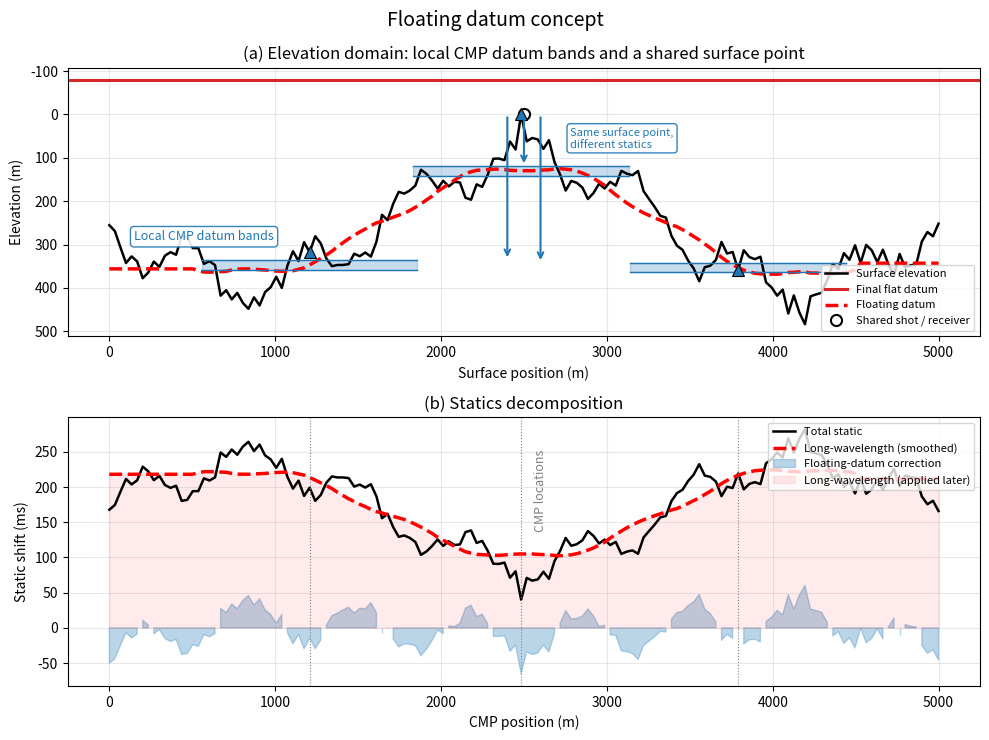

Recreate this plot in Python. (Note: this script raises an exception after producing the figure.)
"""
Floating datum concept illustration.

Top panel (a) — elevation domain:
  - Rugged topography (surface elevation)
  - Flat final/client datum below the lowest topography
  - Smoothed floating datum following the long-wavelength topography
  - Three CMP locations with semi-transparent local datum bands
  - One highlighted surface point (shot or receiver) shared by several CMPs.
    Curved arrows point from the shared surface location to each local datum
    band, showing that the same surface point has different statics depending
    on which local CMP datum is used.

Bottom panel (b) — statics decomposition:
  - Total statics (black solid)
  - Smoothed long-wavelength static (red dashed)
  - Floating-datum correction = total - smoothed (blue shaded)
  - The three CMP locations from panel (a) are marked.

Undergraduate seismic data processing — Term 1 Lecture 04.
"""

import numpy as np
import matplotlib.pyplot as plt

# --- Parameters -----------------------------------------------------------
nx = 150
x = np.linspace(0, 5000, nx)        # Surface / CMP positions (m)

# Replacement velocity used to convert elevation differences to static shifts
v_replace = 2000.0                  # m/s

# Surface elevation with large, gentle topography + rugged short-wavelength bumps
np.random.seed(42)
elevation = (150 * np.sin(0.0003 * 2 * np.pi * x) +
             50 * np.sin(0.0015 * 2 * np.pi * x) +
             18 * np.random.randn(nx))
elevation = elevation - elevation.min()   # lowest point at 0 m

# Final flat datum below the lowest topography
final_datum_elev = -80.0            # m

# Total static = time from surface to final flat datum (ms)
total_static = (elevation - final_datum_elev) / v_replace * 1000.0

# Smoothed static (long-wavelength component)
smoothing_window = 31
kernel = np.ones(smoothing_window) / smoothing_window
smoothed_static = np.convolve(total_static, kernel, mode='same')
smoothed_static[:smoothing_window // 2] = smoothed_static[smoothing_window // 2]
smoothed_static[-(smoothing_window // 2):] = smoothed_static[-(smoothing_window // 2)]

# Floating-datum correction = total - smoothed
floating_correction = total_static - smoothed_static

# Floating datum elevation derived from the smoothed static
floating_elev = final_datum_elev + smoothed_static * v_replace / 1000.0

# Three CMP locations for local datums
cmp_positions = np.array([1200.0, 2500.0, 3800.0])
cmp_indices = np.array([np.argmin(np.abs(x - xp)) for xp in cmp_positions])

# Local datum bands: vertical thickness and horizontal extent
band_thickness = 22.0      # m
local_half_width = 650.0   # m

# Highlighted surface point shared by several CMPs
shared_x = 2500.0
shared_idx = np.argmin(np.abs(x - shared_x))

# --- Plot ----------------------------------------------------------------
fig = plt.figure(figsize=(10, 7.5))
fig.suptitle('Floating datum concept', fontsize=14)

# --- Panel (a): elevation domain -----------------------------------------
ax1 = plt.subplot(2, 1, 1)

# Surface elevation
ax1.plot(x, elevation, 'k-', linewidth=1.8, label='Surface elevation')

# Final flat datum
ax1.axhline(y=final_datum_elev, color='C3', linewidth=2.2,
            linestyle='-', label='Final flat datum')

# Floating datum (smoothed long-wavelength surface)
ax1.plot(x, floating_elev, 'r--', linewidth=2.5,
         label='Floating datum')

# Local CMP datum bands (semi-transparent blue rectangles)
for idx in cmp_indices:
    x_left = x[idx] - local_half_width
    x_right = x[idx] + local_half_width
    y_center = floating_elev[idx]
    rect = plt.Rectangle((x_left, y_center - band_thickness / 2),
                         x_right - x_left, band_thickness,
                         color='C0', alpha=0.25, zorder=1)
    ax1.add_patch(rect)
    # Outline edges
    ax1.plot([x_left, x_right],
             [y_center - band_thickness / 2, y_center - band_thickness / 2],
             color='C0', linewidth=1.0)
    ax1.plot([x_left, x_right],
             [y_center + band_thickness / 2, y_center + band_thickness / 2],
             color='C0', linewidth=1.0)

# Label the local CMP datum bands (placed in open area on the left)
ax1.text(150,
         floating_elev[np.argmin(np.abs(x - cmp_positions[0]))] - 80,
         'Local CMP datum bands', color='C0', fontsize=9, va='top',
         bbox=dict(boxstyle='round,pad=0.3', facecolor='white',
                   edgecolor='C0', alpha=0.9))

# Highlight shared surface point (shot or receiver)
ax1.plot(shared_x, elevation[shared_idx], 'ko', markersize=8,
         markerfacecolor='white', markeredgewidth=1.5,
         label='Shared shot / receiver')

# Short arrows from shared surface point to each local CMP datum band
for k, idx in enumerate(cmp_indices):
    y_center = floating_elev[idx]
    # stagger arrow landing points horizontally so they are clearly separate
    x_target = shared_x + (k - 1) * 100
    ax1.annotate('', xy=(x_target, y_center - band_thickness / 2),
                 xytext=(x_target, elevation[shared_idx]),
                 arrowprops=dict(arrowstyle='->', color='C0', lw=1.5))

# Annotation to the right of the arrows
ax1.text(shared_x + 280,
         (elevation[shared_idx] + floating_elev[cmp_indices[1]]) / 2 - 10,
         'Same surface point,\ndifferent statics', color='C0', fontsize=8,
         va='center',
         bbox=dict(boxstyle='round,pad=0.3', facecolor='white',
                   edgecolor='C0', alpha=0.9))

# Mark CMP locations on the surface
for idx in cmp_indices:
    ax1.plot(x[idx], elevation[idx], 'C0^', markersize=8,
             markeredgecolor='black', markeredgewidth=0.8)

ax1.set_xlabel('Surface position (m)')
ax1.set_ylabel('Elevation (m)')
ax1.set_title('(a) Elevation domain: local CMP datum bands and a shared surface point')
ax1.legend(fontsize=8, loc='lower right')
ax1.grid(True, alpha=0.3)
ax1.invert_yaxis()

# --- Panel (b): statics decomposition ------------------------------------
ax2 = plt.subplot(2, 1, 2)

ax2.plot(x, total_static, 'k-', linewidth=1.8, label='Total static')
ax2.plot(x, smoothed_static, 'r--', linewidth=2.5,
         label='Long-wavelength (smoothed)')
ax2.fill_between(x, floating_correction, 0,
                 where=(floating_correction > 0),
                 color='C0', alpha=0.3, label='Floating-datum correction')
ax2.fill_between(x, floating_correction, 0,
                 where=(floating_correction < 0),
                 color='C0', alpha=0.3)  # same colour for negative
ax2.fill_between(x, smoothed_static, 0,
                 color='red', alpha=0.08,
                 label='Long-wavelength (applied later)')

# Mark the three CMP locations
for idx in cmp_indices:
    ax2.axvline(x=x[idx], color='grey', linestyle=':', linewidth=0.8)

# Label one of the CMP lines
ax2.text(x[cmp_indices[1]] + 80, np.max(total_static) * 0.9,
         'CMP locations', color='grey', fontsize=9, rotation=90, va='top')

ax2.set_xlabel('CMP position (m)')
ax2.set_ylabel('Static shift (ms)')
ax2.set_title('(b) Statics decomposition')
ax2.legend(fontsize=8, loc='upper right')
ax2.grid(True, alpha=0.3)

plt.tight_layout()
plt.savefig('figures/term01_lec04/term01_lec04_floating_datum.png',
            dpi=150, bbox_inches='tight')
plt.close()
print('Saved: term01_lec04_floating_datum.png')
